Run: headless pygame with SDL's dummy video driver; simulated clock (each Clock.tick advances the game by its frame time, no real sleeping); random seed 0; keys injected as events and as key.get_pressed() state; no mouse input.
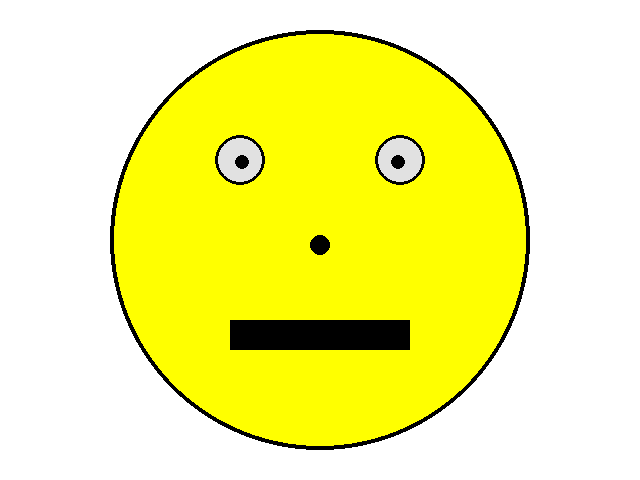
Frame 1 of 4 · flips 1–60 · no input
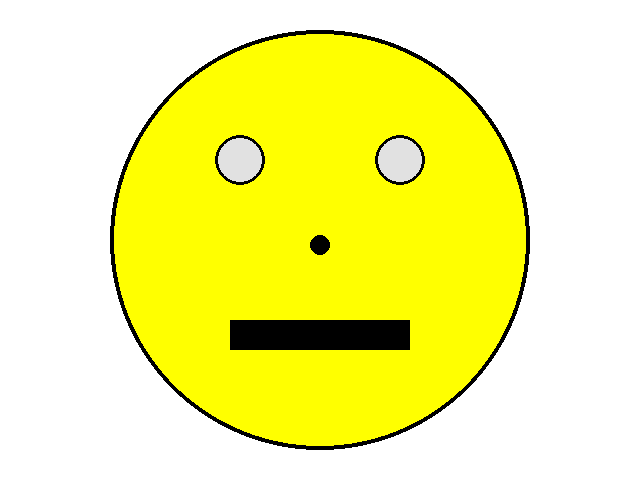
Frame 2 of 4 · flips 61–180 · tapped SPACE, RETURN · held RIGHT (→), D
Frame 3 of 4 · flips 181–300 · held DOWN (↓), S · screen unchanged from frame 2, image omitted
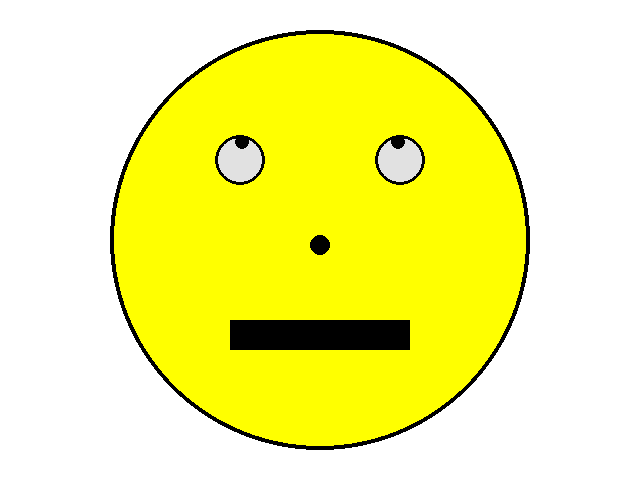
Frame 4 of 4 · flips 301–420 · held LEFT (←), A, UP (↑), W

The pygame program that drew these frames:

import pygame
import sys


def main():
    pygame.init()
    pygame.display.set_caption("Moving Smile")
    screen = pygame.display.set_mode((640, 480))
    eye_x = 0
    eye_y = 0
    clock = pygame.time.Clock()

    while True:
        # DONE 4: Set the clock speed to 60 fps
        clock.tick(50)
        for event in pygame.event.get():
            if event.type == pygame.QUIT:
                sys.exit()
            # DONE 3: Make the eye pupils move with Up, Down, Left, and Right keys
            if event.type == pygame.KEYDOWN:
                pressed_keys = pygame.key.get_pressed()
                if pressed_keys[pygame.K_UP]:
                    eye_y -= 10
                if pressed_keys[pygame.K_DOWN]:
                    eye_y += 10
                if pressed_keys[pygame.K_LEFT]:
                    eye_x -= 10
                if pressed_keys[pygame.K_RIGHT]:
                    eye_x += 10

        pressed_keys = pygame.key.get_pressed()
        if pressed_keys[pygame.K_UP]:
            eye_y -= 10
        if pressed_keys[pygame.K_DOWN]:
            eye_y += 10
        if pressed_keys[pygame.K_LEFT]:
            eye_x -= 10
        if pressed_keys[pygame.K_RIGHT]:
                    eye_x += 10

        screen.fill((255, 255, 255))  # white

        # API --> pygame.draw.circle(screen, color, (x, y), radius, thickness)

        pygame.draw.circle(screen, (255, 255, 0), (320, 240), 210)  # yellow circle
        pygame.draw.circle(screen, (0, 0, 0), (320, 240), 210, 4)  # black outline

        pygame.draw.circle(screen, (225, 225, 225), (240, 160), 25)  # white eye
        pygame.draw.circle(screen, (0, 0, 0), (240, 160), 25, 3)  # black outline

        pygame.draw.circle(screen, (225, 225, 225), (400, 160), 25)  # white eye
        pygame.draw.circle(screen, (0, 0, 0), (400, 160), 25, 3)  # black outline
        pygame.draw.circle(screen, (0, 0, 0), (398 + eye_x, 162 + eye_y), 7)  # black pupil
        pygame.draw.circle(screen, (0, 0, 0), (242 + eye_x, 162 + eye_y), 7)  # black pupil

        # DONE 1: Draw a nose
        pygame.draw.circle(screen, (0, 0, 0), (320, 245), 10)
        # Suggestion: color (80,0,0) location (320,245), radius 10
        # API --> pygame.draw.circle(screen, (r,g,b), (x, y), radius, thickness)

        # DONE 2: Draw a mouth
        pygame.draw.rect(screen, (0, 0, 0), (230, 320, 180, 30))
        # Suggestion: color (0,0,0), x 230, y 320, width 180, height 30
        # API --> pygame.draw.rect(screen, (r,g,b), (x, y, width, height), thickness)

        pygame.display.update()


main()
